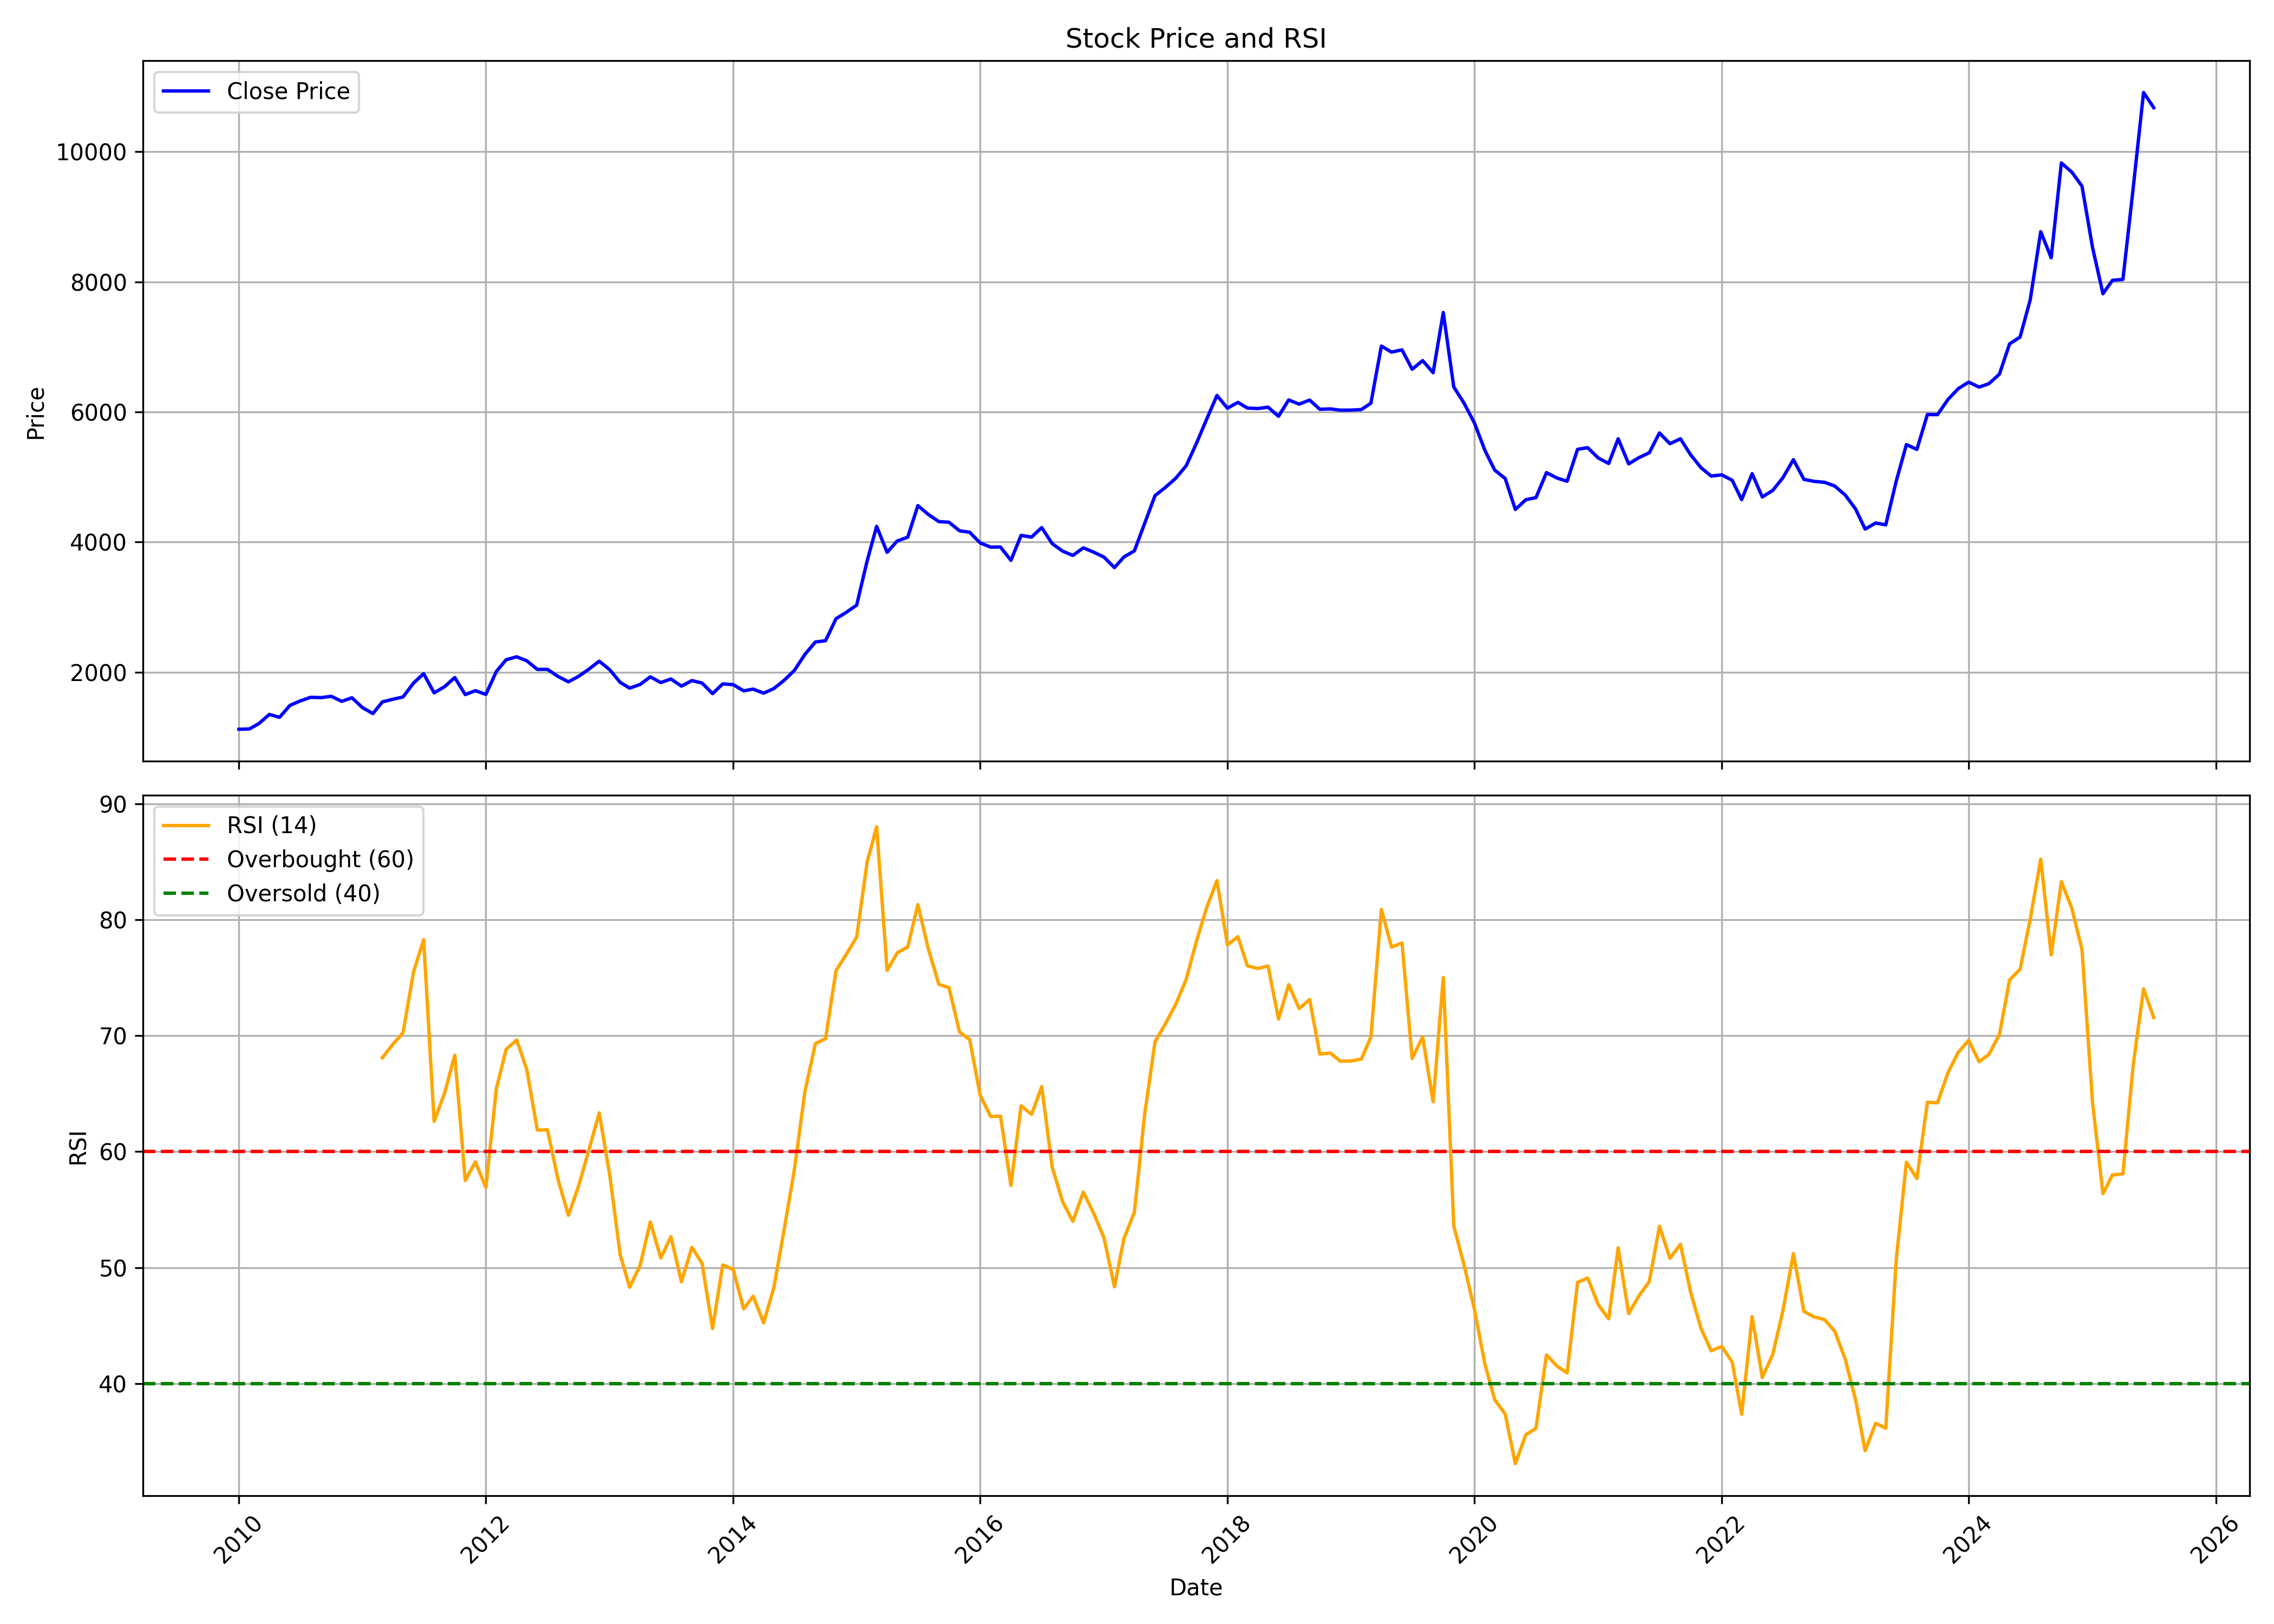

Source data for this figure (header and first rows):
, date, symbol, open, high, low, close, volume, rsi
0, 2010-01-01, GILLETTE, 1111, 1242, 1072, 1123, 139998, 
1, 2010-02-01, GILLETTE, 1132, 1242, 1063, 1128, 70541, 
2, 2010-03-01, GILLETTE, 1128, 1260, 1095, 1210, 98534, 
3, 2010-04-01, GILLETTE, 1225, 1367, 1217, 1351, 133680, 
4, 2010-05-01, GILLETTE, 1334, 1422, 1288, 1307, 48136, 
5, 2010-06-01, GILLETTE, 1311, 1534, 1281, 1491, 103519, 
6, 2010-07-01, GILLETTE, 1484, 1595, 1467, 1558, 84682, 
7, 2010-08-01, GILLETTE, 1559, 1731, 1547, 1614, 135119, 
8, 2010-09-01, GILLETTE, 1627, 1636, 1529, 1610, 41213, 
9, 2010-10-01, GILLETTE, 1619, 1701, 1550, 1630, 61584, 
10, 2010-11-01, GILLETTE, 1638, 1708, 1510, 1552, 77090, 
11, 2010-12-01, GILLETTE, 1556, 1624, 1462, 1608, 28708, 
12, 2011-01-01, GILLETTE, 1618, 1635, 1412, 1457, 26361, 
13, 2011-02-01, GILLETTE, 1449, 1488, 1298, 1364, 15510, 
14, 2011-03-01, GILLETTE, 1399, 1555, 1310, 1544, 47546, 68.1
15, 2011-04-01, GILLETTE, 1504, 1732, 1504, 1584, 43471, 69.26
16, 2011-05-01, GILLETTE, 1585, 1701, 1548, 1619, 34545, 70.26
17, 2011-06-01, GILLETTE, 1624, 1874, 1580, 1832, 78322, 75.49
18, 2011-07-01, GILLETTE, 1857, 2073, 1797, 1978, 61613, 78.3
19, 2011-08-01, GILLETTE, 1978, 2003, 1564, 1682, 48613, 62.62
20, 2011-09-01, GILLETTE, 1682, 1814, 1650, 1778, 24493, 65.06
21, 2011-10-01, GILLETTE, 1762, 1932, 1684, 1918, 26181, 68.32
22, 2011-11-01, GILLETTE, 1923, 1937, 1642, 1656, 35987, 57.52
23, 2011-12-01, GILLETTE, 1655, 1782, 1550, 1716, 171645, 59.11
24, 2012-01-01, GILLETTE, 1690, 1721, 1595, 1659, 105228, 56.91
25, 2012-02-01, GILLETTE, 1654, 2109, 1613, 2012, 91438, 65.44
26, 2012-03-01, GILLETTE, 2001, 2204, 1911, 2192, 116820, 68.83
27, 2012-04-01, GILLETTE, 2200, 2305, 2111, 2237, 90731, 69.63
28, 2012-05-01, GILLETTE, 2244, 2245, 2010, 2175, 83261, 67.08
29, 2012-06-01, GILLETTE, 2175, 2201, 1993, 2043, 17288, 61.86
30, 2012-07-01, GILLETTE, 2053, 2132, 1957, 2044, 48609, 61.88
31, 2012-08-01, GILLETTE, 2077, 2130, 1881, 1936, 66559, 57.62
32, 2012-09-01, GILLETTE, 1936, 1966, 1820, 1852, 36553, 54.51
33, 2012-10-01, GILLETTE, 1870, 1975, 1854, 1937, 51380, 57.03
34, 2012-11-01, GILLETTE, 1956, 2077, 1870, 2049, 76496, 60.2
35, 2012-12-01, GILLETTE, 2049, 2174, 2049, 2170, 37361, 63.34
36, 2013-01-01, GILLETTE, 2180, 2250, 1988, 2039, 51166, 58
37, 2013-02-01, GILLETTE, 2036, 2088, 1799, 1843, 71326, 51.09
38, 2013-03-01, GILLETTE, 1888, 1888, 1701, 1755, 103260, 48.3
39, 2013-04-01, GILLETTE, 1760, 1906, 1752, 1812, 22187, 50.2
40, 2013-05-01, GILLETTE, 1812, 2058, 1785, 1929, 43789, 53.94
41, 2013-06-01, GILLETTE, 1910, 2123, 1839, 1840, 88875, 50.82
42, 2013-07-01, GILLETTE, 1839, 2162, 1839, 1896, 65123, 52.66
43, 2013-08-01, GILLETTE, 1898, 2014, 1760, 1786, 28363, 48.77
44, 2013-09-01, GILLETTE, 1839, 2036, 1742, 1871, 167130, 51.75
45, 2013-10-01, GILLETTE, 1839, 1924, 1787, 1834, 35745, 50.35
46, 2013-11-01, GILLETTE, 1834, 1886, 1650, 1671, 693930, 44.74
47, 2013-12-01, GILLETTE, 1685, 1894, 1662, 1820, 227392, 50.22
48, 2014-01-01, GILLETTE, 1826, 2042, 1768, 1809, 277554, 49.83
49, 2014-02-01, GILLETTE, 1811, 1833, 1700, 1713, 74243, 46.43
50, 2014-03-01, GILLETTE, 1702, 1767, 1654, 1741, 98206, 47.52
51, 2014-04-01, GILLETTE, 1729, 1773, 1658, 1678, 274181, 45.23
52, 2014-05-01, GILLETTE, 1678, 1808, 1632, 1748, 176813, 48.24
53, 2014-06-01, GILLETTE, 1764, 1907, 1720, 1877, 365509, 53.33
54, 2014-07-01, GILLETTE, 1861, 2099, 1813, 2028, 179167, 58.47
55, 2014-08-01, GILLETTE, 2066, 2293, 1976, 2274, 175053, 65.19
56, 2014-09-01, GILLETTE, 2249, 2522, 2210, 2464, 145777, 69.33
57, 2014-10-01, GILLETTE, 2480, 2572, 2416, 2485, 63245, 69.74
58, 2014-11-01, GILLETTE, 2511, 3280, 2473, 2822, 253435, 75.62
59, 2014-12-01, GILLETTE, 2796, 3237, 2661, 2919, 231249, 77.01
... 127 more rows
